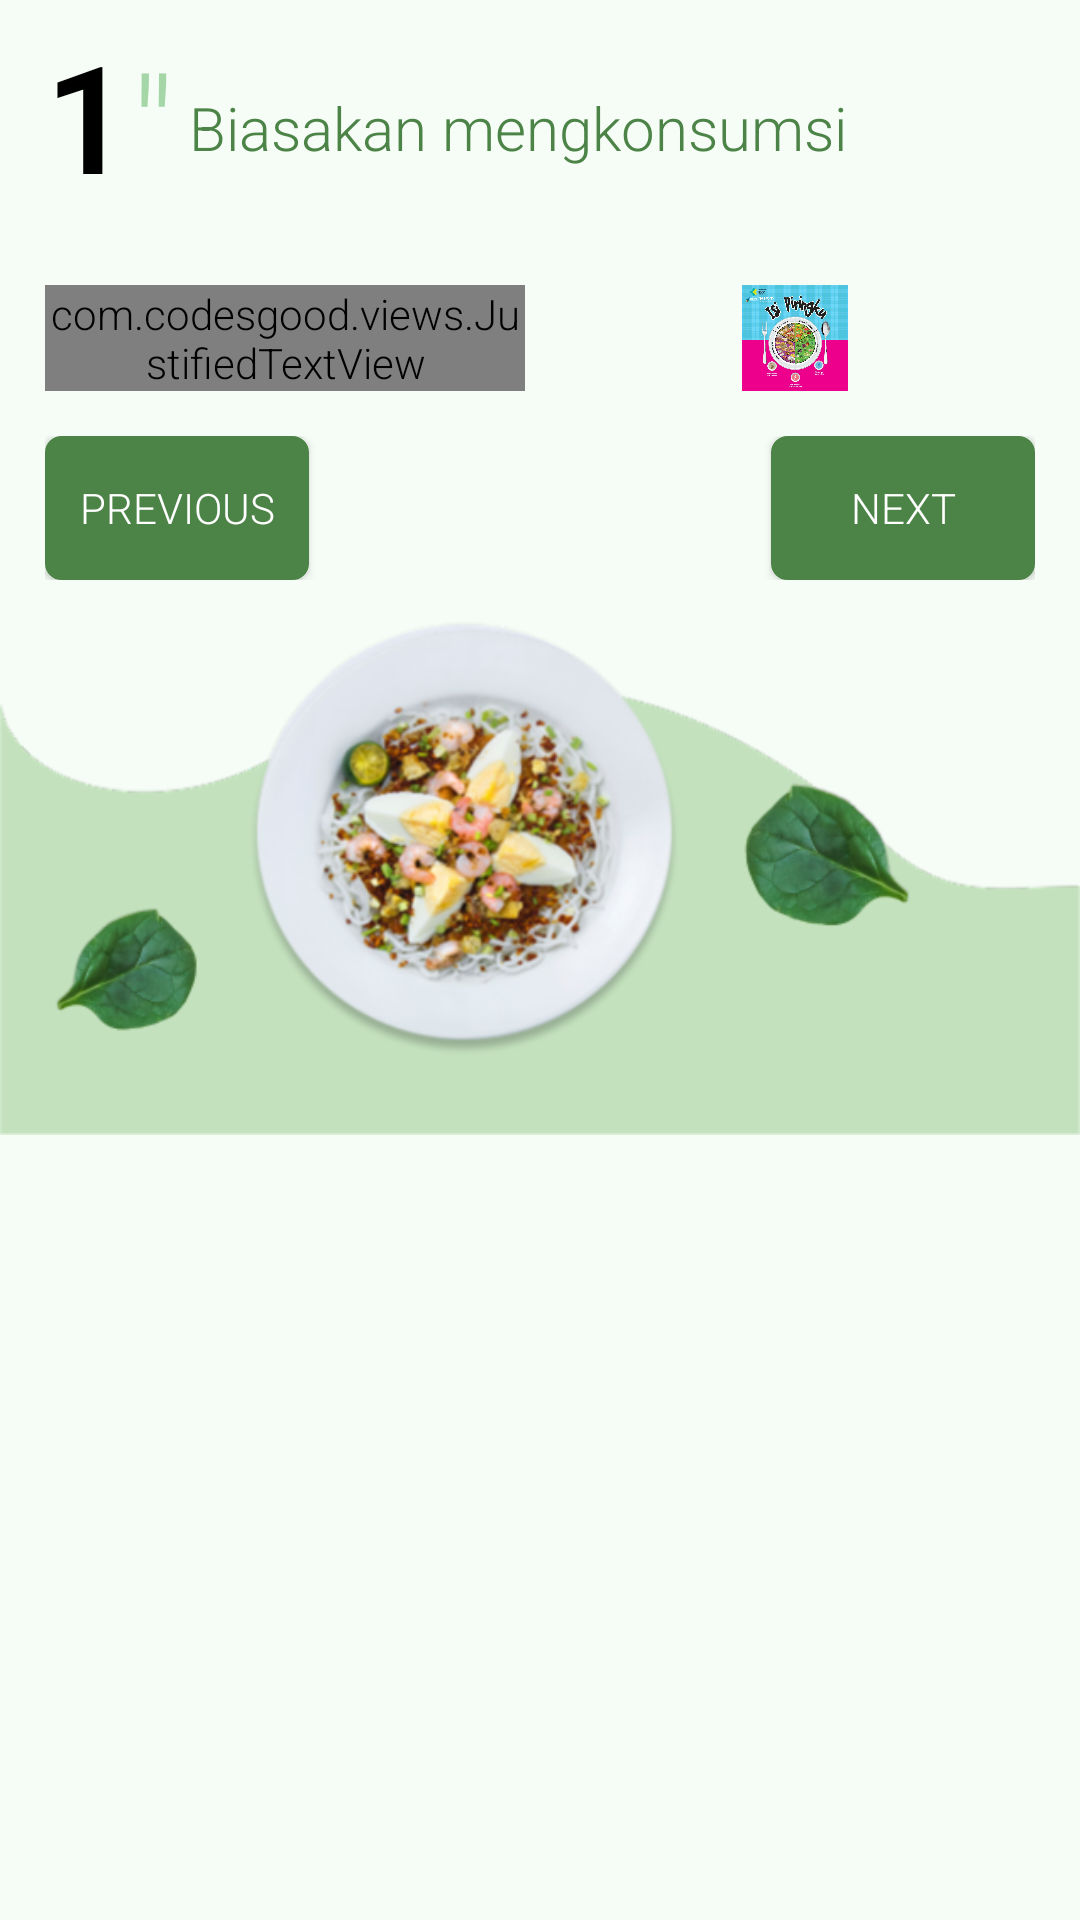

Write the Android layout XML for this screen, with the resource values it uses.
<!-- AndroidManifest.xml: activity theme AppTheme -->
<!-- res/layout/activity_pesan_gizi.xml -->
<?xml version="1.0" encoding="utf-8"?>
<ScrollView xmlns:android="http://schemas.android.com/apk/res/android"
    xmlns:tools="http://schemas.android.com/tools"
    android:layout_width="match_parent"
    android:layout_height="match_parent"
    android:background="@color/colorBackground"
    tools:context=".PesanGiziActivity">

    <LinearLayout
        android:layout_width="match_parent"
        android:layout_height="wrap_content"
        android:orientation="vertical">

        <RelativeLayout
            android:layout_width="match_parent"
            android:layout_height="80dp"
            android:paddingStart="15dp"
            android:paddingEnd="15dp"
            android:paddingTop="5dp"
            >

            <TextView
                android:id="@+id/tv_no"
                android:layout_width="wrap_content"
                android:layout_height="wrap_content"
                android:text="1"
                android:textColor="@color/colorBlack"
                android:textSize="50sp"
                android:textStyle="bold" />

            <TextView
                android:id="@+id/quote"
                android:layout_width="wrap_content"
                android:layout_height="match_parent"
                android:gravity="center_vertical"
                android:layout_toRightOf="@id/tv_no"
                android:text="&quot;"
                android:textColor="@color/colorLightGreen"
                android:textSize="50sp" />

            <TextView
                android:id="@+id/tv_title"
                android:layout_width="match_parent"
                android:layout_height="match_parent"
                android:layout_toRightOf="@id/quote"
                android:gravity="center_vertical"
                android:paddingStart="5dp"
                android:text="Biasakan mengkonsumsi "
                android:textColor="@color/colorPrimary"
                android:textSize="20sp" />
        </RelativeLayout>

        <LinearLayout
            android:layout_width="match_parent"
            android:layout_height="match_parent"
            android:orientation="horizontal"
            android:paddingStart="15dp"
            android:paddingTop="5dp"
            android:paddingEnd="15dp"
            android:visibility="gone">


        </LinearLayout>

        <LinearLayout
            android:id="@+id/layout1"
            android:layout_width="match_parent"
            android:layout_height="wrap_content"
            android:orientation="vertical"
            android:paddingStart="15dp"
            android:paddingEnd="15dp"
            android:paddingBottom="15dp"
            android:visibility="gone">

            <com.codesgood.views.JustifiedTextView
                android:id="@+id/tv_pesan_satu"
                android:layout_width="match_parent"
                android:layout_height="wrap_content"
                android:text="Makanan yang beranekaragam yaitu makanan yang mengandung unsur-unsur zat gizi yang diperlukan tubuh disebut triguna makanan, yaitu makanan yang mengandung zat tenaga, pembangun, dan pengatur.
" />

            <ImageView
                android:id="@+id/img_satu"
                android:layout_width="match_parent"
                android:layout_height="wrap_content"
                android:layout_marginTop="10dp"
                android:adjustViewBounds="true"
                android:src="@drawable/picture0" />
        </LinearLayout>

        <LinearLayout
            android:id="@+id/layout2"
            android:layout_width="match_parent"
            android:layout_height="wrap_content"
            android:orientation="horizontal"
            android:padding="15dp">

            <com.codesgood.views.JustifiedTextView
                android:id="@+id/tv_pesan_dua"
                android:layout_width="0dp"
                android:layout_height="wrap_content"
                android:layout_weight="1"
                android:text="Makanan yang beranekaragam yaitu makanan yang mengandung unsur-unsur zat gizi yang diperlukan tubuh disebut triguna makanan, yaitu makanan yang mengandung zat tenaga, pembangun, dan pengatur.
" />

            <View
                android:layout_width="10dp"
                android:layout_height="match_parent" />

            <ImageView
                android:id="@+id/img_dua"
                android:layout_width="0dp"
                android:layout_height="match_parent"
                android:layout_weight="1"
                android:adjustViewBounds="true"
                android:src="@drawable/picture0" />
        </LinearLayout>


        <RelativeLayout
            android:layout_width="match_parent"
            android:layout_height="wrap_content"
            android:paddingStart="15dp"
            android:paddingEnd="15dp"
            android:paddingBottom="5dp">

            <Button
                android:id="@+id/btn_prev"
                android:layout_width="wrap_content"
                android:layout_height="wrap_content"
                android:layout_alignParentStart="true"
                android:background="@drawable/button_green_selector"
                android:text="@string/previous"
                android:textColor="@drawable/button_green_selector" />

            <Button
                android:id="@+id/btn_next"
                android:layout_width="wrap_content"
                android:layout_height="wrap_content"
                android:layout_alignParentEnd="true"
                android:background="@drawable/button_green_selector"
                android:text="@string/next"
                android:textColor="@drawable/button_green_selector" />
        </RelativeLayout>

        <ImageView
            android:id="@+id/ornamen"
            android:layout_width="match_parent"
            android:layout_height="wrap_content"
            android:adjustViewBounds="true"
            android:scaleType="fitXY"
            android:src="@drawable/or4" />
    </LinearLayout>

</ScrollView>
<!-- resources referenced by this layout -->
<resources>
  <color name="colorBackground">#F6FDF6</color>
  <color name="colorBlack">#000</color>
  <color name="colorLightGreen">#A5D6A7</color>
  <color name="colorPrimary">#4C8347</color>
  <!-- drawable button_green_selector (drawable) -->
  <?xml version="1.0" encoding="utf-8"?>
  <selector xmlns:android="http://schemas.android.com/apk/res/android">
      <item android:color="@color/colorPrimary" android:drawable="@drawable/shape_round_white" android:state_pressed="true" />
      <item android:color="@color/colorWhite" android:drawable="@drawable/shape_round_green" />
  </selector>
  <!-- drawable or4: png bitmap (drawable-hdpi, 89149 bytes) -->
  <!-- drawable picture0: png bitmap (drawable-hdpi, 514039 bytes) -->
  <string name="next">Next</string>
  <string name="previous">Previous</string>
  <style name="AppTheme" parent="Theme.AppCompat.Light.DarkActionBar">
          
          <item name="colorPrimary">@color/colorPrimary</item>
          <item name="colorPrimaryDark">@color/colorPrimaryDark</item>
          <item name="colorAccent">@color/colorAccent</item>
          <item name="android:fontFamily">sans-serif-light</item>
      </style>
  <!-- drawable shape_round_white (drawable) -->
  <?xml version="1.0" encoding="utf-8"?>
  <shape xmlns:android="http://schemas.android.com/apk/res/android">
      <solid android:color="@color/colorWhite" />
      <stroke
          android:width="1dp"
          android:color="@color/colorPrimary" />
      <corners android:radius="5dp" />
      <padding
          android:bottom="10dp"
          android:left="10dp"
          android:right="10dp"
          android:top="10dp" />
  </shape>
  <color name="colorWhite">#fff</color>
  <!-- drawable shape_round_green (drawable) -->
  <?xml version="1.0" encoding="utf-8"?>
  <shape xmlns:android="http://schemas.android.com/apk/res/android">
      <solid android:color="@color/colorPrimary" />
      <stroke
          android:width="1dp"
          android:color="@color/colorPrimary" />
      <corners android:radius="5dp" />
      <padding
          android:bottom="10dp"
          android:left="10dp"
          android:right="10dp"
          android:top="10dp" />
  </shape>
  <color name="colorPrimaryDark">#1B5E20</color>
  <color name="colorAccent">#D63F4F</color>
</resources>
